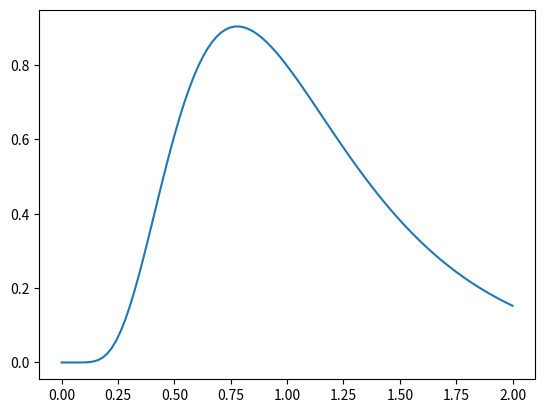

Python code for this plot:
#lognormal.py
import numpy as np
from scipy.stats import norm
import matplotlib.pyplot as plt
from scipy.stats import lognorm

sigma_sq = .05
t = 5
sigma = np.sqrt(sigma_sq) * np.sqrt(t)
print(sigma)
mu = .05
r = 2
#plot log norm
x = np.linspace(0,r,100)

plt.figure("pdf")
plt.plot(x,lognorm.pdf(x,s = sigma))

l = [.0005,.001,.01,.05,.5,.95,.99,.999,.9995]
change = [ lognorm.ppf(p,s = sigma) for p in l ]

for p,w in enumerate(change):
    print("{} : {}".format(l[p],w))

plt.show()
